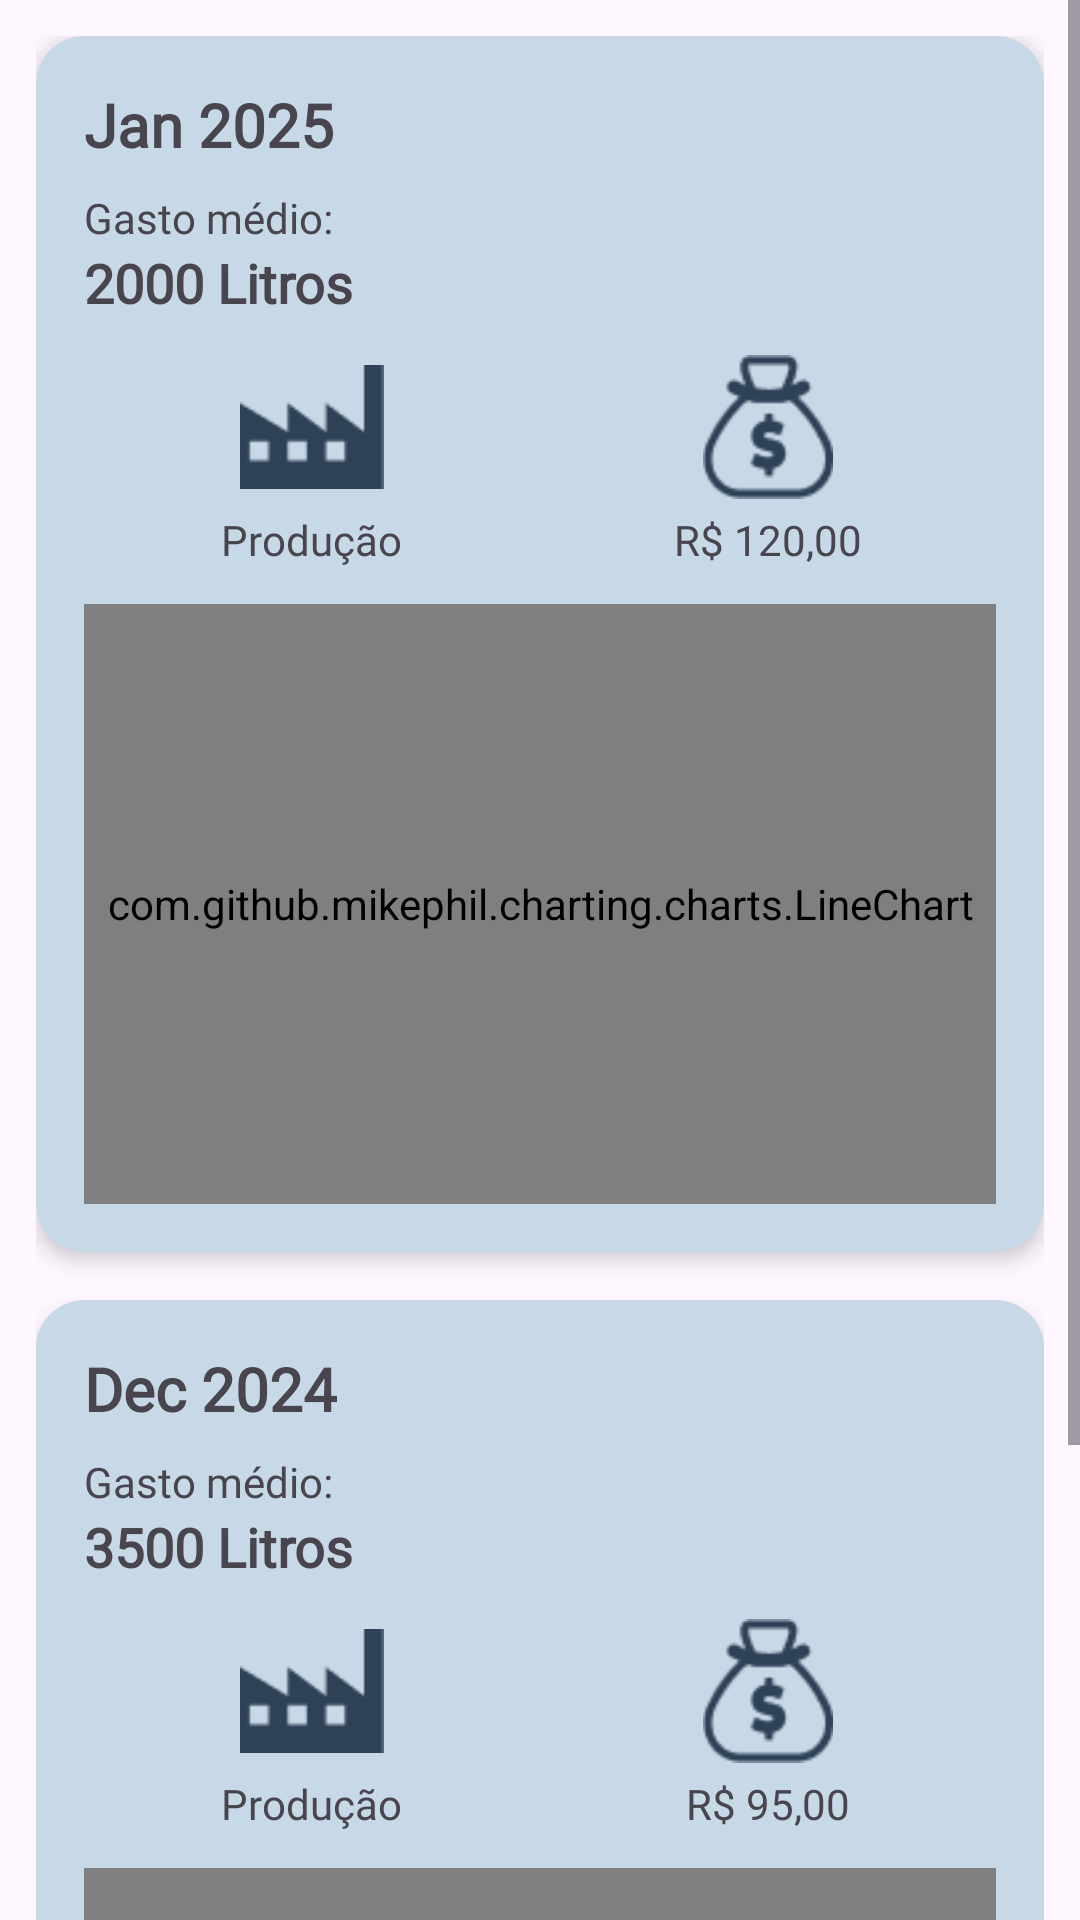

Write the Android layout XML for this screen, with the resource values it uses.
<!-- AndroidManifest.xml: application theme Theme.AquaSafeApp -->
<!-- res/layout/fragment_historico_consumo.xml -->
<?xml version="1.0" encoding="utf-8"?>
<ScrollView xmlns:android="http://schemas.android.com/apk/res/android"
    xmlns:app="http://schemas.android.com/apk/res-auto"
    android:layout_width="match_parent"
    android:layout_height="match_parent"
    android:fillViewport="true">

    <LinearLayout
        android:layout_width="match_parent"
        android:layout_height="wrap_content"
        android:orientation="vertical"
        android:padding="12dp">

        
        <androidx.cardview.widget.CardView
            android:layout_width="match_parent"
            android:layout_height="wrap_content"
            android:layout_marginBottom="16dp"
            android:backgroundTint="@color/azul_claro"
            app:cardCornerRadius="16dp"
            app:cardElevation="4dp">

            <LinearLayout
                android:layout_width="match_parent"
                android:layout_height="wrap_content"
                android:orientation="vertical"
                android:padding="16dp">

                <RelativeLayout
                    android:layout_width="match_parent"
                    android:layout_height="wrap_content">

                    <TextView
                        android:id="@+id/txt_mes_ano"
                        android:layout_width="wrap_content"
                        android:layout_height="wrap_content"
                        android:fontFamily="@font/poppins_semibold"
                        android:text="Jan 2025"
                        android:textSize="20sp"
                        android:textStyle="bold" />

                </RelativeLayout>

                <TextView
                    android:layout_width="match_parent"
                    android:layout_height="wrap_content"
                    android:layout_marginTop="8dp"
                    android:fontFamily="@font/poppins"
                    android:text="Gasto médio:" />

                <TextView
                    android:id="@+id/txt_media_litros"
                    android:layout_width="match_parent"
                    android:layout_height="wrap_content"
                    android:fontFamily="@font/poppins_semibold"
                    android:text="2000 Litros"
                    android:textSize="18sp"
                    android:textStyle="bold" />

                <LinearLayout
                    android:layout_width="match_parent"
                    android:layout_height="wrap_content"
                    android:layout_marginTop="12dp"
                    android:orientation="horizontal">

                    <LinearLayout
                        android:layout_width="0dp"
                        android:layout_height="wrap_content"
                        android:layout_weight="1"
                        android:gravity="center"
                        android:orientation="vertical">

                        <ImageView
                            android:layout_width="48dp"
                            android:layout_height="48dp"
                            android:src="@drawable/svg_fabrica" />

                        <TextView
                            android:layout_width="wrap_content"
                            android:layout_height="wrap_content"
                            android:layout_marginTop="4dp"
                            android:fontFamily="@font/poppins"
                            android:text="Produção" />
                    </LinearLayout>

                    <LinearLayout
                        android:layout_width="0dp"
                        android:layout_height="wrap_content"
                        android:layout_weight="1"
                        android:gravity="center"
                        android:orientation="vertical">

                        <ImageView
                            android:layout_width="48dp"
                            android:layout_height="48dp"
                            android:src="@drawable/svg_dinheiro" />

                        <TextView
                            android:layout_width="wrap_content"
                            android:layout_height="wrap_content"
                            android:layout_marginTop="4dp"
                            android:fontFamily="@font/poppins"
                            android:text="R$ 120,00" />
                    </LinearLayout>
                </LinearLayout>

                <com.github.mikephil.charting.charts.LineChart
                    android:id="@+id/lineChart"
                    android:layout_width="match_parent"
                    android:layout_height="200dp"
                    android:layout_marginTop="12dp" />
            </LinearLayout>
        </androidx.cardview.widget.CardView>

        
        <androidx.cardview.widget.CardView
            android:layout_width="match_parent"
            android:layout_height="wrap_content"
            android:backgroundTint="@color/azul_claro"
            app:cardCornerRadius="16dp"
            app:cardElevation="4dp">

            <LinearLayout
                android:layout_width="match_parent"
                android:layout_height="wrap_content"
                android:orientation="vertical"
                android:padding="16dp">

                <RelativeLayout
                    android:layout_width="match_parent"
                    android:layout_height="wrap_content">

                    <TextView
                        android:id="@+id/txt_mes_ano2"
                        android:layout_width="wrap_content"
                        android:layout_height="wrap_content"
                        android:fontFamily="@font/poppins_semibold"
                        android:text="Dec 2024"
                        android:textSize="20sp"
                        android:textStyle="bold" />


                </RelativeLayout>

                <TextView
                    android:layout_width="match_parent"
                    android:layout_height="wrap_content"
                    android:layout_marginTop="8dp"
                    android:fontFamily="@font/poppins"
                    android:text="Gasto médio:" />

                <TextView
                    android:id="@+id/txt_media_litros2"
                    android:layout_width="match_parent"
                    android:layout_height="wrap_content"
                    android:fontFamily="@font/poppins_semibold"
                    android:text="3500 Litros"
                    android:textSize="18sp"
                    android:textStyle="bold" />

                <LinearLayout
                    android:layout_width="match_parent"
                    android:layout_height="wrap_content"
                    android:layout_marginTop="12dp"
                    android:orientation="horizontal">

                    <LinearLayout
                        android:layout_width="0dp"
                        android:layout_height="wrap_content"
                        android:layout_weight="1"
                        android:gravity="center"
                        android:orientation="vertical">

                        <ImageView
                            android:layout_width="48dp"
                            android:layout_height="48dp"
                            android:src="@drawable/svg_fabrica" />

                        <TextView
                            android:layout_width="wrap_content"
                            android:layout_height="wrap_content"
                            android:layout_marginTop="4dp"
                            android:fontFamily="@font/poppins"
                            android:text="Produção" />
                    </LinearLayout>

                    <LinearLayout
                        android:layout_width="0dp"
                        android:layout_height="wrap_content"
                        android:layout_weight="1"
                        android:gravity="center"
                        android:orientation="vertical">

                        <ImageView
                            android:layout_width="48dp"
                            android:layout_height="48dp"
                            android:src="@drawable/svg_dinheiro" />

                        <TextView
                            android:layout_width="wrap_content"
                            android:layout_height="wrap_content"
                            android:layout_marginTop="4dp"
                            android:fontFamily="@font/poppins"
                            android:text="R$ 95,00" />
                    </LinearLayout>
                </LinearLayout>

                <com.github.mikephil.charting.charts.LineChart
                    android:id="@+id/lineChart2"
                    android:layout_width="match_parent"
                    android:layout_height="200dp"
                    android:layout_marginTop="12dp" />
            </LinearLayout>
        </androidx.cardview.widget.CardView>
    </LinearLayout>
</ScrollView>
<!-- resources referenced by this layout -->
<resources>
  <color name="azul_claro">#C7D9E6</color>
  <!-- drawable svg_dinheiro: png bitmap (drawable, 1853 bytes) -->
  <!-- drawable svg_fabrica: png bitmap (drawable, 543 bytes) -->
  <style name="Theme.AquaSafeApp" parent="Base.Theme.AquaSafeApp" />
  <style name="Base.Theme.AquaSafeApp" parent="Theme.Material3.DayNight.NoActionBar">
          
          
      </style>
</resources>
